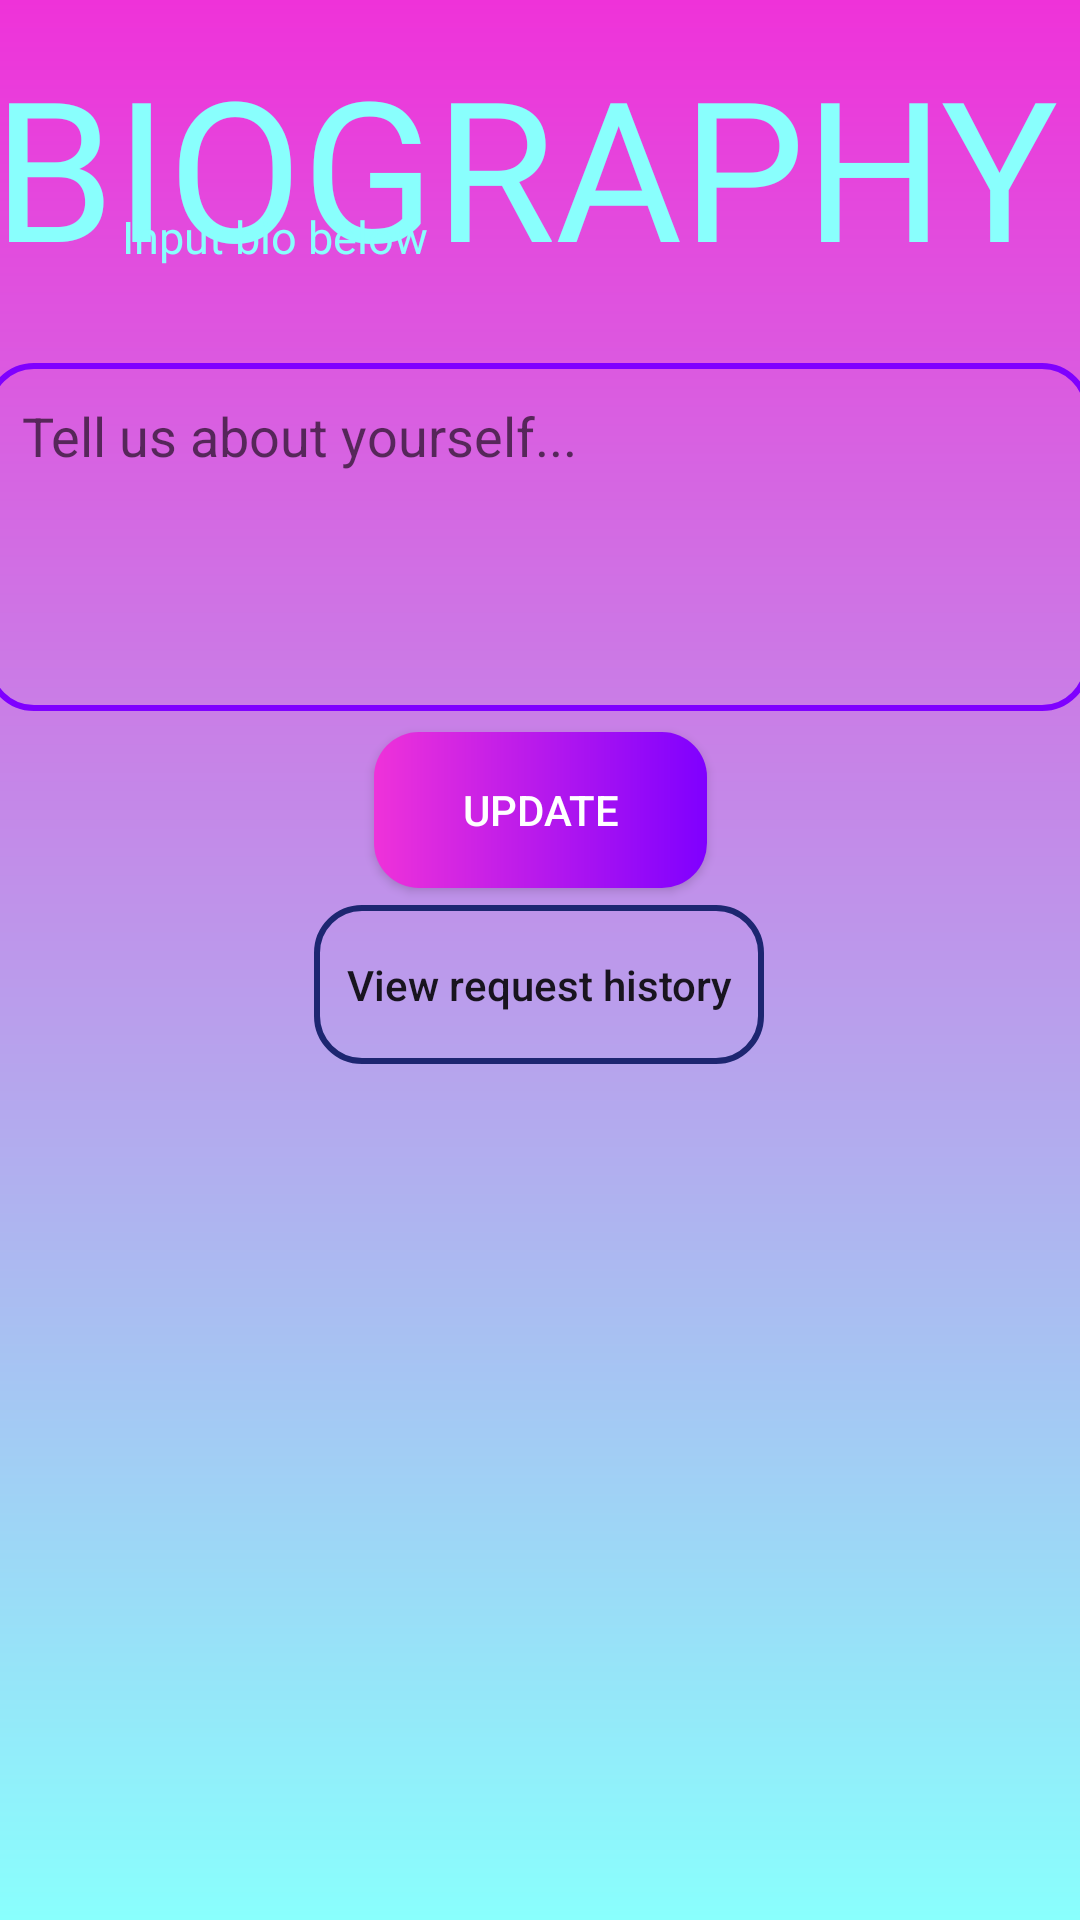

The Android layout XML behind this screen, and the referenced resources:
<!-- AndroidManifest.xml: application theme Theme.GenerosityGateway -->
<!-- res/layout/bio_dashboard.xml -->
<?xml version="1.0" encoding="utf-8"?>
<androidx.constraintlayout.widget.ConstraintLayout xmlns:android="http://schemas.android.com/apk/res/android"
    xmlns:app="http://schemas.android.com/apk/res-auto"
    xmlns:tools="http://schemas.android.com/tools"
    android:layout_width="match_parent"
    android:layout_height="match_parent"
    android:background="@drawable/donor_dash">

    <Button
        android:id="@+id/btn_rec_history"
        android:layout_width="150dp"
        android:layout_height="53dp"
        android:background="@drawable/sign_up_shape"
        android:text="View request history"
        android:textAllCaps="false"
        app:layout_constraintBottom_toBottomOf="parent"
        app:layout_constraintEnd_toEndOf="parent"
        app:layout_constraintHorizontal_bias="0.498"
        app:layout_constraintStart_toStartOf="parent"
        app:layout_constraintTop_toTopOf="parent"
        app:layout_constraintVertical_bias="0.514" />

    <EditText
        android:id="@+id/bio"
        android:layout_width="368dp"
        android:layout_height="116dp"
        android:background="@drawable/loginshape"
        android:ems="10"
        android:gravity="start|top"
        android:hint="Tell us about yourself..."
        android:inputType="textMultiLine"
        android:padding="12dp"
        app:layout_constraintBottom_toBottomOf="parent"
        app:layout_constraintEnd_toEndOf="parent"
        app:layout_constraintHorizontal_bias="0.64"
        app:layout_constraintStart_toStartOf="parent"
        app:layout_constraintTop_toTopOf="parent"
        app:layout_constraintVertical_bias="0.231" />

    <TextView
        android:id="@+id/textView13"
        android:layout_width="366dp"
        android:layout_height="101dp"
        android:text="BIOGRAPHY"
        android:textColor="@color/cyan"
        android:textSize="65dp"
        android:fontFamily="@font/cantora_one_regular"
        app:layout_constraintBottom_toBottomOf="parent"
        app:layout_constraintEnd_toEndOf="parent"
        app:layout_constraintHorizontal_bias="0.481"
        app:layout_constraintStart_toStartOf="parent"
        app:layout_constraintTop_toTopOf="parent"
        app:layout_constraintVertical_bias="0.022" />

    <TextView
        android:id="@+id/textView15"
        android:layout_width="wrap_content"
        android:layout_height="wrap_content"
        android:text="Input bio below"
        android:textColor="@color/cyan"
        android:textSize="15dp"
        app:layout_constraintBottom_toBottomOf="parent"
        app:layout_constraintEnd_toEndOf="parent"
        app:layout_constraintHorizontal_bias="0.157"
        app:layout_constraintStart_toStartOf="parent"
        app:layout_constraintTop_toTopOf="parent"
        app:layout_constraintVertical_bias="0.111" />

    <Button
        android:id="@+id/btn_Update"
        android:layout_width="111dp"
        android:layout_height="52dp"
        android:background="@drawable/loginbuttons"
        android:text="Update"
        android:textColor="@color/white"
        app:layout_constraintBottom_toBottomOf="parent"
        app:layout_constraintEnd_toEndOf="parent"
        app:layout_constraintStart_toStartOf="parent"
        app:layout_constraintTop_toTopOf="parent"
        app:layout_constraintVertical_bias="0.415" />
</androidx.constraintlayout.widget.ConstraintLayout>
<!-- resources referenced by this layout -->
<resources>
  <color name="cyan">#89fffd</color>
  <color name="white">#FFFFFFFF</color>
  <!-- drawable donor_dash (drawable) -->
  <?xml version="1.0" encoding="utf-8"?>
  <shape xmlns:android="http://schemas.android.com/apk/res/android">
  
      <gradient android:type="linear" android:angle="100"
          android:startColor="#ef32d9" android:endColor="#89fffd"/>
  
  </shape>
  <!-- drawable loginbuttons (drawable) -->
  <?xml version="1.0" encoding="utf-8"?>
  <shape xmlns:android="http://schemas.android.com/apk/res/android" android:shape="rectangle">
      <gradient android:startColor = "@color/pink" android:endColor="@color/purple"/>
      <corners android:radius = "15dp"/>
  </shape>
  <!-- drawable loginshape (drawable) -->
  <?xml version="1.0" encoding="utf-8"?>
  <shape xmlns:android="http://schemas.android.com/apk/res/android" android:shape="rectangle">
      <stroke android:color="@color/purple" android:width="2dp"/>
      <corners android:radius="15dp"/>
  </shape>
  <!-- drawable sign_up_shape (drawable) -->
  <?xml version="1.0" encoding="utf-8"?>
  <shape xmlns:android="http://schemas.android.com/apk/res/android" android:shape="rectangle">
      <stroke android:color="@color/blue" android:width="2dp"/>
      <corners android:radius="15dp"/>
  </shape>
  <style name="Theme.GenerosityGateway" parent="Theme.AppCompat.Light.NoActionBar" />
  <color name="pink">#ef32d9</color>
  <color name="purple">#7F00FF</color>
  <color name="blue">#1D2671</color>
</resources>
